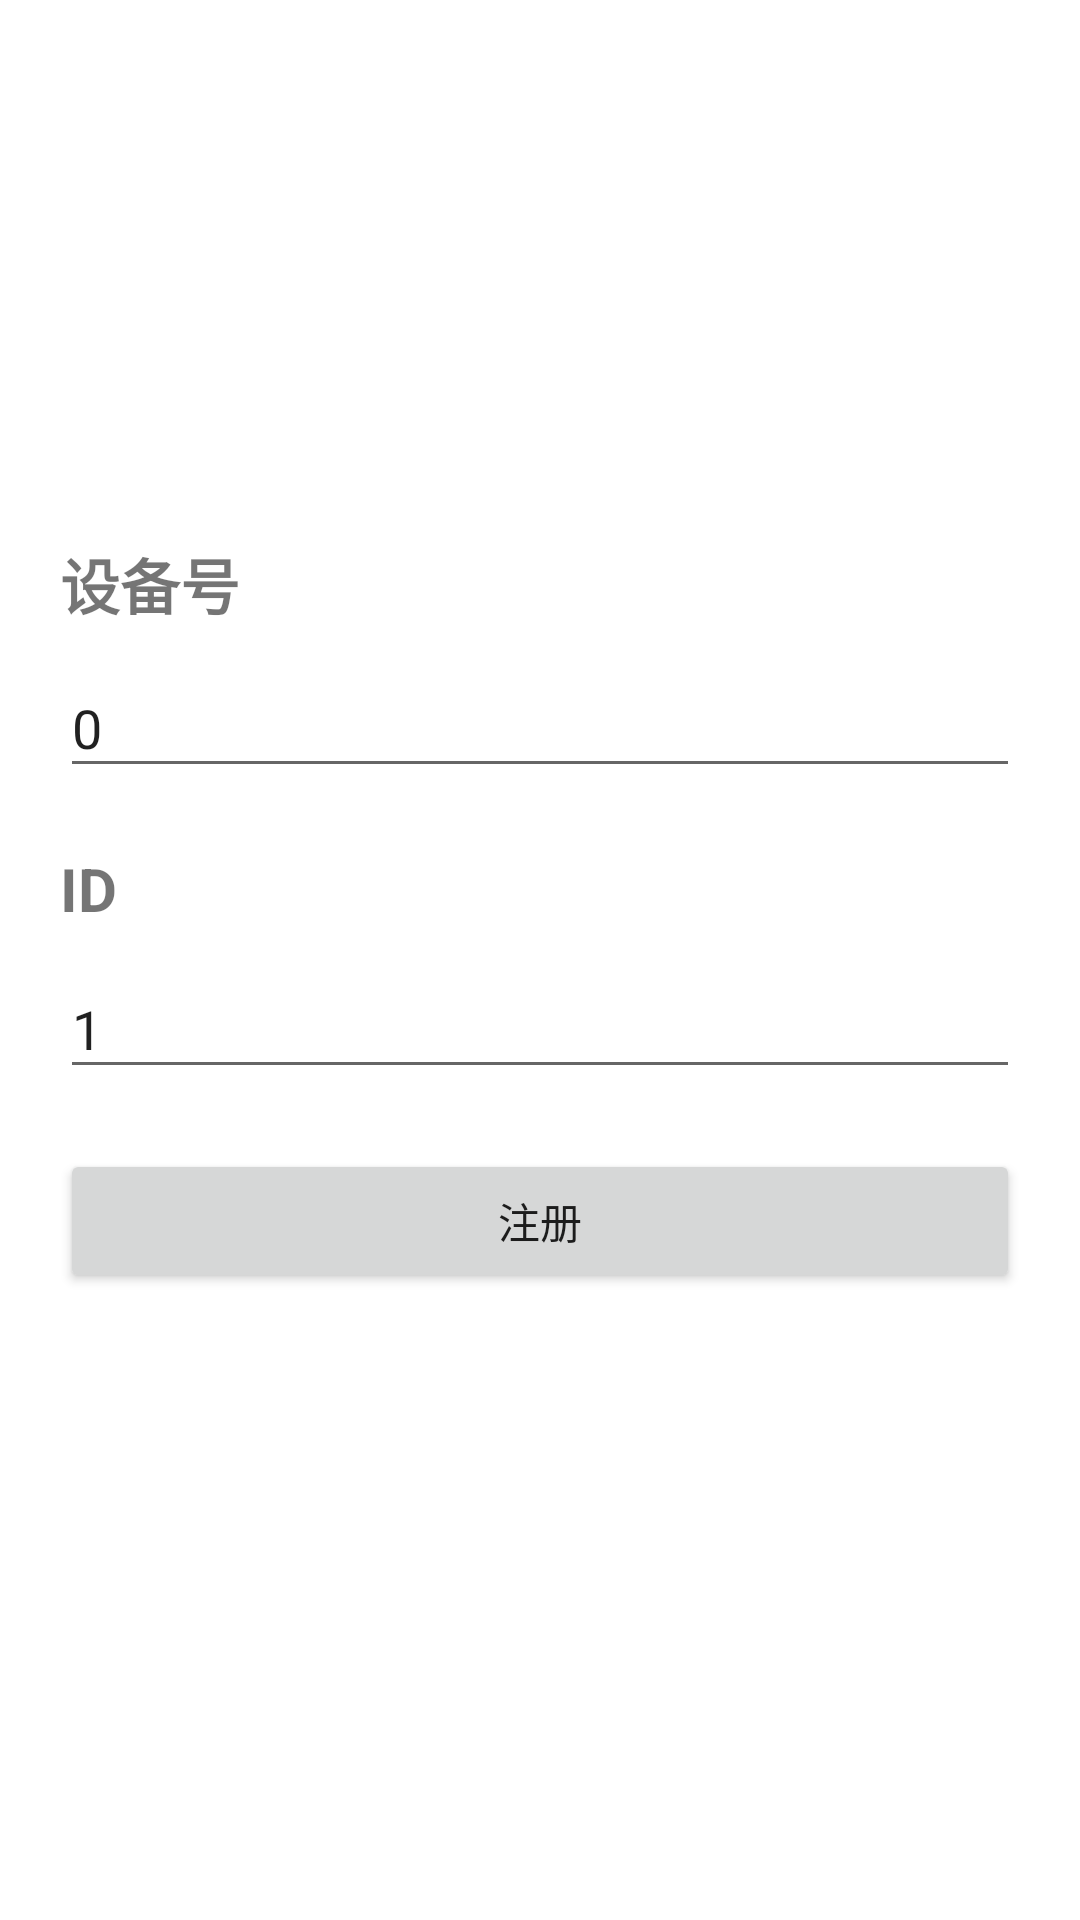

This screen was rendered from an Android layout file. Write that file and the resources it references.
<!-- AndroidManifest.xml: application theme Theme.MediaDemo -->
<!-- res/layout/activity_login.xml -->
<?xml version="1.0" encoding="utf-8"?>
<LinearLayout xmlns:android="http://schemas.android.com/apk/res/android"
    xmlns:app="http://schemas.android.com/apk/res-auto"
    xmlns:tools="http://schemas.android.com/tools"
    android:layout_width="match_parent"
    android:layout_height="match_parent"
    android:orientation="vertical"
    tools:context=".LoginActivity">

    <TextView
        android:layout_width="match_parent"
        android:layout_height="wrap_content"
        android:layout_marginTop="180dp"
        android:layout_marginRight="20dp"
        android:layout_marginLeft="20dp"
        android:textSize="20sp"
        android:textStyle="bold"
        android:text="设备号"/>

    <EditText
        android:id="@+id/edit_num"
        android:layout_width="match_parent"
        android:layout_height="wrap_content"
        android:layout_marginTop="10dp"
        android:layout_marginRight="20dp"
        android:layout_marginLeft="20dp"
        android:text="0"
        android:maxLines="1"
        android:hint="请输入设备号"/>


    <TextView
        android:layout_width="match_parent"
        android:layout_height="wrap_content"
        android:layout_marginTop="20dp"
        android:layout_marginRight="20dp"
        android:layout_marginLeft="20dp"
        android:textSize="20sp"
        android:textStyle="bold"
        android:text="ID"/>

    <EditText
        android:id="@+id/edit_id"
        android:layout_width="match_parent"
        android:layout_height="wrap_content"
        android:layout_marginTop="10dp"
        android:layout_marginRight="20dp"
        android:layout_marginLeft="20dp"
        android:text="1"
        android:hint="请输入ID"/>

    <Button
        android:id="@+id/btn_login"
        android:layout_width="match_parent"
        android:layout_height="wrap_content"
        android:layout_marginTop="20dp"
        android:layout_marginLeft="20dp"
        android:layout_marginRight="20dp"
        android:text="注册"/>
</LinearLayout>
<!-- resources referenced by this layout -->
<resources>
  <style name="Theme.MediaDemo" parent="Theme.MaterialComponents.Light.NoActionBar">
          
          <item name="colorPrimary">@color/purple_500</item>
          <item name="colorPrimaryVariant">@color/purple_700</item>
          <item name="colorOnPrimary">@color/white</item>
          
          <item name="colorSecondary">@color/teal_200</item>
          <item name="colorSecondaryVariant">@color/teal_700</item>
          <item name="colorOnSecondary">@color/black</item>
          <item name="android:windowIsTranslucent">true</item>
          
          <item name="android:statusBarColor" tools:targetApi="l">?attr/colorPrimaryVariant</item>
          
      </style>
  <!-- not gathered from this repository: default colours our renderer supplied (Android Studio template values) -->
  <color name="purple_500">#FF6200EE</color>
  <color name="purple_700">#FF3700B3</color>
  <color name="teal_200">#FF03DAC5</color>
  <color name="teal_700">#FF018786</color>
  <color name="black">#FF000000</color>
  <color name="white">#FFFFFFFF</color>
</resources>
